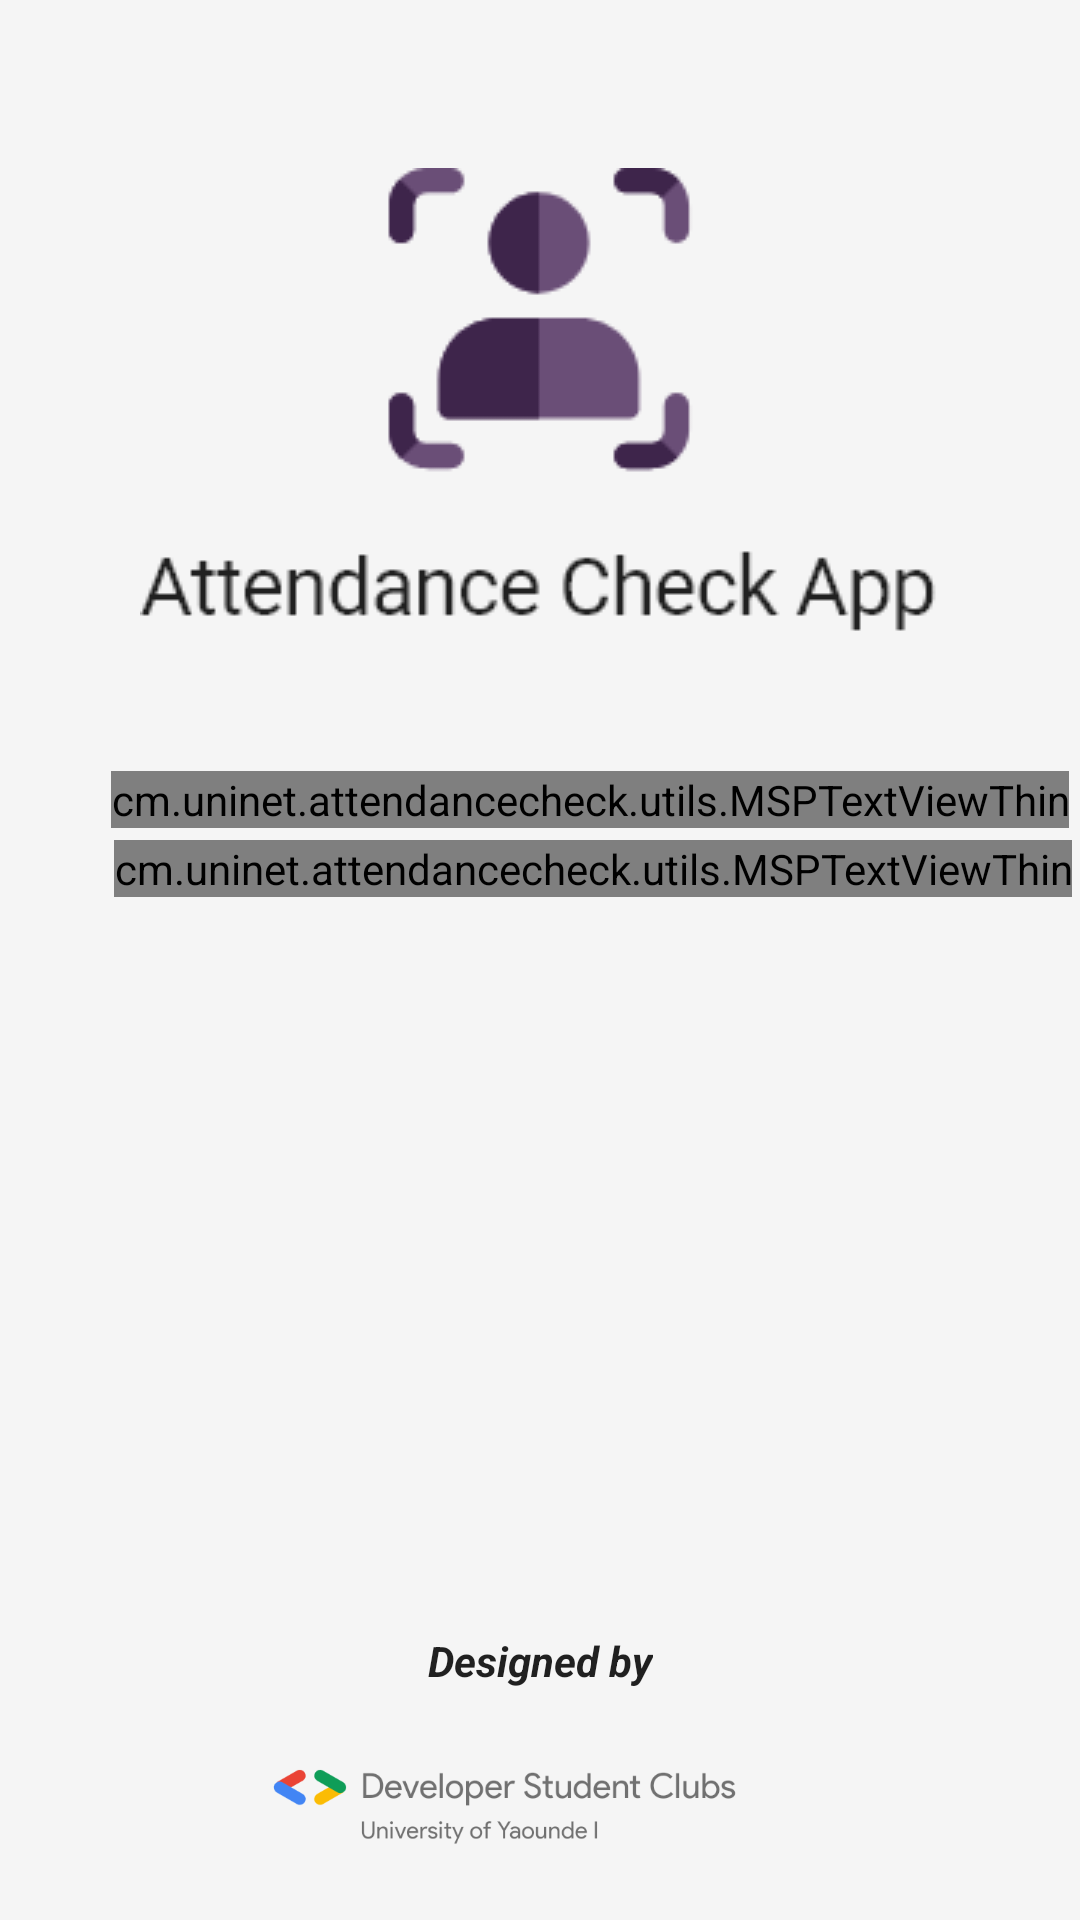

Here is an Android app screen rendered from its layout file. Give the layout XML and the strings, colors and styles it references.
<!-- AndroidManifest.xml: activity theme Theme.Design.NoActionBar -->
<!-- res/layout/activity_splash.xml -->
<?xml version="1.0" encoding="utf-8"?>
<androidx.constraintlayout.widget.ConstraintLayout xmlns:android="http://schemas.android.com/apk/res/android"
    xmlns:app="http://schemas.android.com/apk/res-auto"
    xmlns:tools="http://schemas.android.com/tools"
    android:layout_width="match_parent"
    android:background="#f5f5f5"
    android:layout_height="match_parent"
    tools:context=".activities.SplashActivity">

    <ImageView
        android:id="@+id/imageView"
        android:layout_width="wrap_content"
        android:layout_height="wrap_content"
        android:layout_marginTop="56dp"
        app:layout_constraintEnd_toEndOf="parent"
        app:layout_constraintHorizontal_bias="0.496"
        app:layout_constraintStart_toStartOf="parent"
        app:layout_constraintTop_toTopOf="parent"
        app:srcCompat="@drawable/logo"
        tools:ignore="MissingConstraints" />

    <cm.uninet.attendancecheck.utils.MSPTextViewThin
        android:id="@+id/a_text"
        android:layout_width="wrap_content"
        android:layout_height="wrap_content"
        android:layout_marginStart="36dp"
        android:layout_marginLeft="36dp"
        android:layout_marginTop="44dp"
        android:layout_marginRight="16dp"
        android:gravity="center"
        android:text="With me, simply mark your presence !!!"
        android:textColor="@color/black"
        android:textSize="18sp"
        app:layout_constraintEnd_toEndOf="parent"
        app:layout_constraintHorizontal_bias="0.231"
        app:layout_constraintStart_toStartOf="parent"
        app:layout_constraintTop_toBottomOf="@+id/imageView" />

    <cm.uninet.attendancecheck.utils.MSPTextViewThin
        android:id="@+id/b_text"
        android:layout_width="wrap_content"
        android:layout_height="wrap_content"
        android:layout_marginStart="36dp"
        android:layout_marginLeft="36dp"
        android:layout_marginTop="4dp"
        android:layout_marginRight="16dp"
        android:gravity="center"
        android:text="That's a fact. :)"
        android:textColor="@color/black"
        android:textSize="18sp"
        app:layout_constraintEnd_toEndOf="parent"
        app:layout_constraintHorizontal_bias="0.43"
        app:layout_constraintStart_toStartOf="parent"
        app:layout_constraintTop_toBottomOf="@+id/a_text" />

    <TextView
        android:id="@+id/textView3"
        android:layout_width="wrap_content"
        android:layout_height="wrap_content"
        android:text="Designed by"
        android:textColor="#DE000000"
        android:textStyle="italic|bold"
        app:layout_constraintBottom_toBottomOf="parent"
        app:layout_constraintEnd_toEndOf="parent"
        app:layout_constraintStart_toStartOf="parent"
        app:layout_constraintTop_toBottomOf="@+id/imageView"
        app:layout_constraintVertical_bias="0.811" />

    <ImageView
        android:id="@+id/imageView2"
        android:layout_width="183dp"
        android:layout_height="51dp"
        app:layout_constraintBottom_toBottomOf="parent"
        app:layout_constraintEnd_toEndOf="parent"
        app:layout_constraintStart_toStartOf="parent"
        app:layout_constraintTop_toBottomOf="@+id/textView3"
        app:srcCompat="@drawable/dsc_logo" />

</androidx.constraintlayout.widget.ConstraintLayout>
<!-- resources referenced by this layout -->
<resources>
  <color name="black">#DE000000</color>
  <!-- drawable dsc_logo: png bitmap (drawable, 19188 bytes) -->
  <!-- drawable logo: png bitmap (drawable, 7593 bytes) -->
</resources>
